Labelled photos from "img_for_training", an image-classification folder in ishitamed19/EEG-Correlates-of-Genetic-Predisposition-to-Alcoholism-using-Deep-Learning. The possible labels are: alcoholic, control.

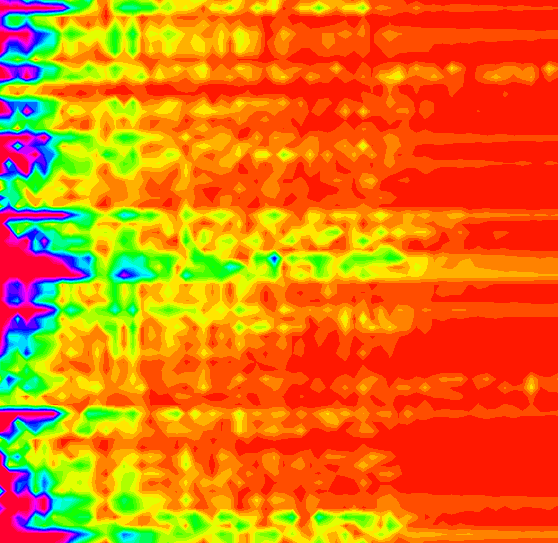
Label: alcoholic

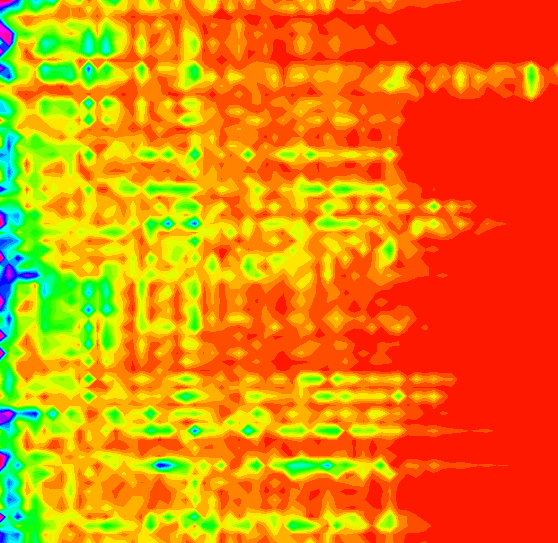
Label: control

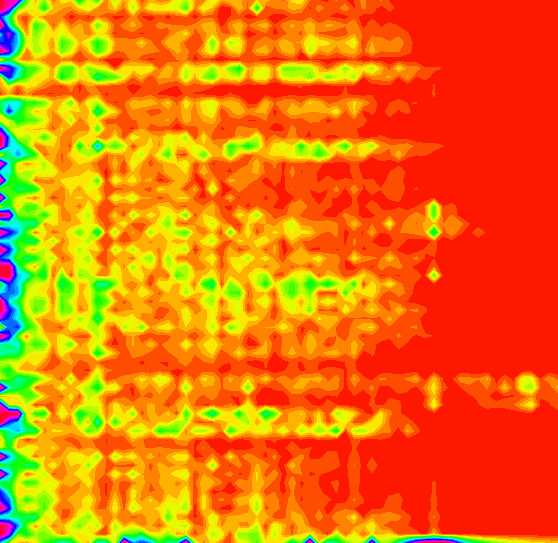
Label: alcoholic

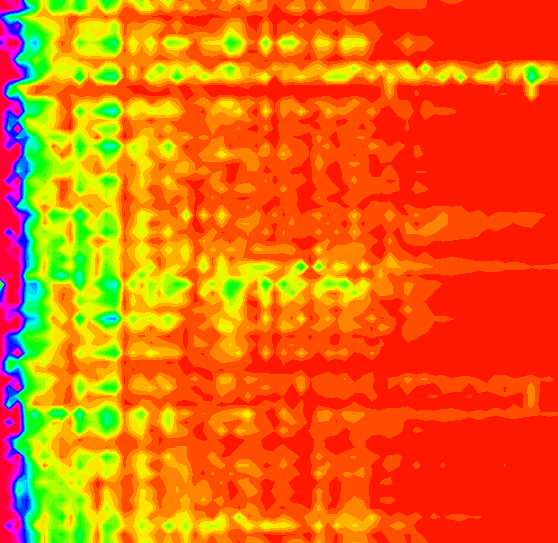
Label: control

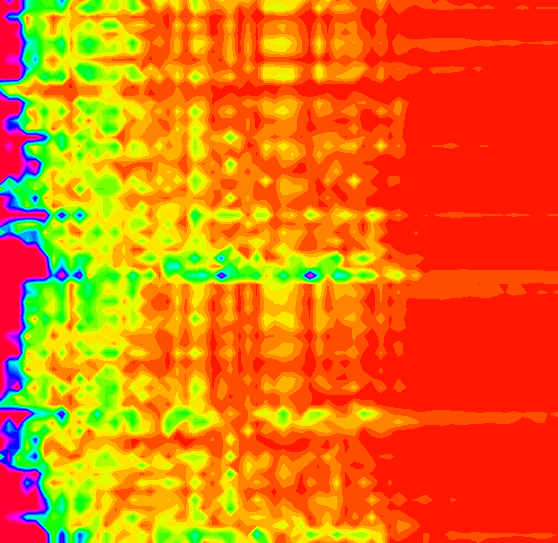
Label: control

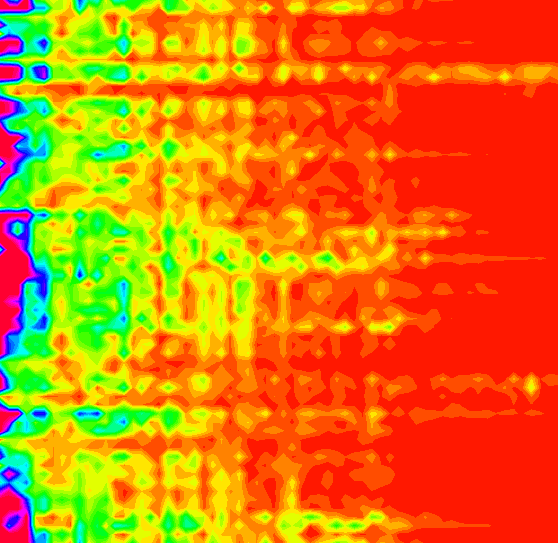
Label: alcoholic
